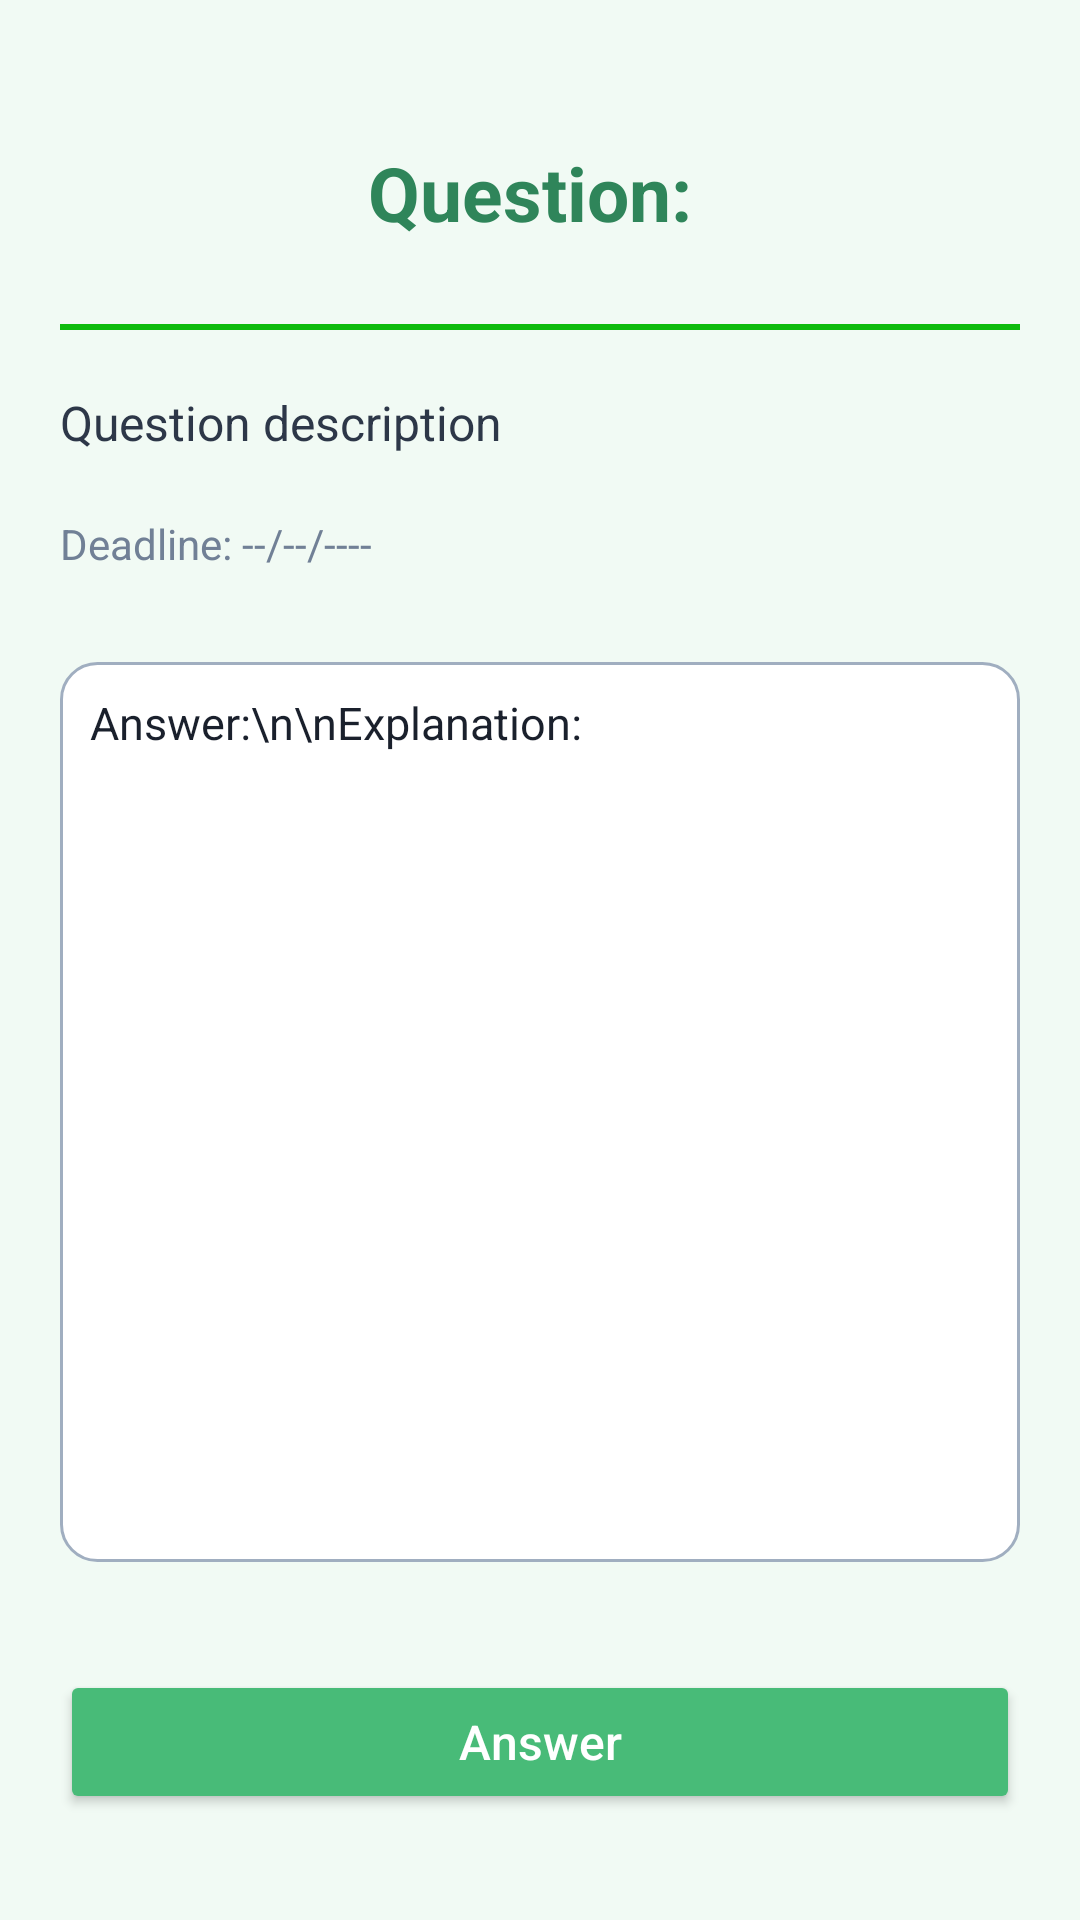

Layout XML and referenced resources for this Android screen:
<!-- AndroidManifest.xml: application theme Theme.FindAnswer -->
<!-- res/layout/activity_question_answer.xml -->
<?xml version="1.0" encoding="utf-8"?>
<ScrollView xmlns:android="http://schemas.android.com/apk/res/android"
    android:layout_width="match_parent"
    android:layout_height="match_parent"
    android:background="#F1FAF4"
    android:padding="20dp">

    <LinearLayout
        android:layout_width="match_parent"
        android:layout_height="wrap_content"
        android:orientation="vertical">

        <ImageButton
            android:id="@+id/nav_return"
            android:layout_width="25dp"
            android:layout_height="22dp"
            android:layout_gravity="start"
            android:layout_marginTop="35dp"
            android:layout_marginBottom="-50dp"
            android:src="@drawable/nav_return"
            android:scaleType="centerInside"
            android:background="@null" />


        <TextView
            android:id="@+id/qa_title"
            android:layout_width="wrap_content"
            android:layout_height="wrap_content"
            android:layout_marginTop="20dp"
            android:layout_marginBottom="12dp"
            android:text="Question: "
            android:textColor="#2F855A"
            android:textSize="25sp"
            android:textStyle="bold"
            android:layout_gravity="center" />

        <View
            android:layout_width="match_parent"
            android:layout_height="2dp"
            android:background="#0DBB0D"
            android:layout_marginTop="15dp"
            android:layout_marginBottom="20dp" />

        <TextView
            android:id="@+id/qa_description"
            android:layout_width="match_parent"
            android:layout_height="wrap_content"
            android:text="Question description"
            android:textSize="16sp"
            android:textColor="#2D3748"
            android:layout_marginBottom="20dp" />

        <TextView
            android:id="@+id/qa_deadline"
            android:layout_width="wrap_content"
            android:layout_height="wrap_content"
            android:text="Deadline: --/--/----"
            android:textColor="#718096"
            android:textSize="14sp"
            android:layout_marginBottom="30dp" />

        <ImageView
            android:id="@+id/qa_imageView"
            android:layout_width="match_parent"
            android:layout_height="200dp"
            android:scaleType="centerCrop"
            android:visibility="gone"
            android:contentDescription="Attached Image"
            android:layout_marginTop="16dp" />

        <TextView
            android:id="@+id/qa_fileLink"
            android:layout_width="wrap_content"
            android:layout_height="wrap_content"
            android:textColor="@android:color/black"
            android:textStyle="bold"
            android:textSize="16sp"
            android:layout_marginBottom="35dp"
            android:visibility="gone"
            android:layout_marginTop="-16dp"
            android:text="Open File" />

        <EditText
            android:id="@+id/qa_fullAnswer"
            android:layout_width="match_parent"
            android:layout_height="300dp"
            android:background="@drawable/edit_text_border"
            android:padding="10dp"
            android:gravity="start"
            android:text="Answer:\n\nExplanation:"
            android:textSize="15sp"
            android:textColor="#1A202C"
            android:layout_marginBottom="24dp" />

        <Button
            android:id="@+id/submitButton"
            android:layout_width="match_parent"
            android:layout_height="wrap_content"
            android:text="Answer"
            android:textAllCaps="false"
            android:textColor="#FFFFFF"
            android:textSize="16sp"
            android:backgroundTint="#48BB78"
            android:layout_marginTop="12dp"
            android:layout_marginBottom="30dp" />
    </LinearLayout>
</ScrollView>
<!-- resources referenced by this layout -->
<resources>
  <!-- drawable edit_text_border (drawable) -->
  <?xml version="1.0" encoding="utf-8"?>
  <shape xmlns:android="http://schemas.android.com/apk/res/android"
      android:shape="rectangle">
      <solid android:color="#FFFFFF" />
      <corners android:radius="12dp" />
      <stroke android:width="1dp" android:color="#A0AEC0" />
  </shape>
  <style name="Theme.FindAnswer" parent="Base.Theme.FindAnswer" />
  <style name="Base.Theme.FindAnswer" parent="Theme.Material3.DayNight.NoActionBar">
          
          
      </style>
</resources>
